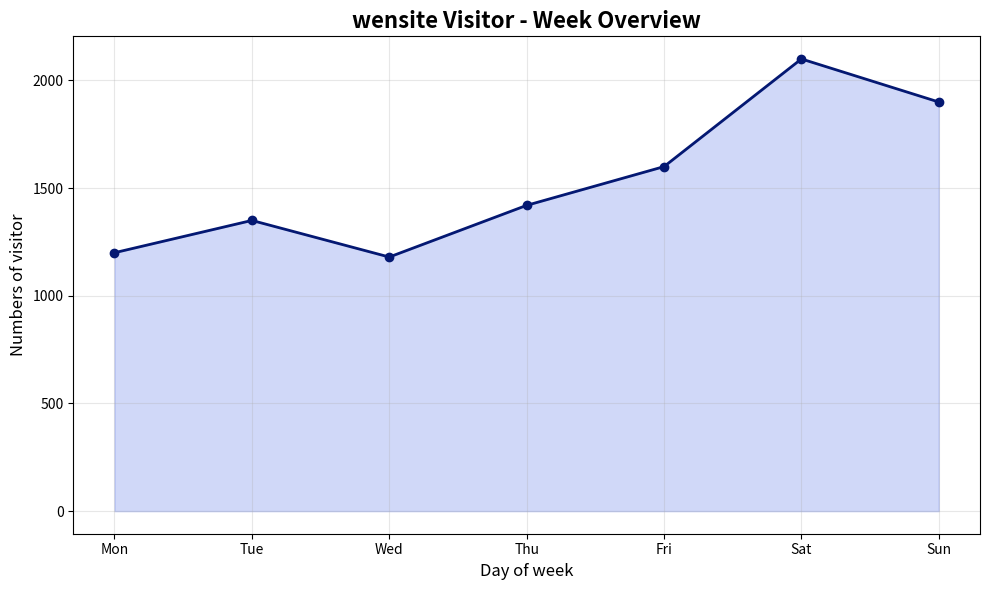

Python code for this plot:
import matplotlib.pyplot as plt
import numpy as np
days = ['Mon','Tue','Wed','Thu','Fri','Sat','Sun']
visitors = [1200,1350,1180,1420,1600,2100,1900]

plt.figure(figsize=(10,6))
plt.plot(days,visitors,marker = 'o',linewidth =2, color= "#041872")
plt.fill_between(range(len(days)),visitors,alpha = 0.3,color = '#667eea')
plt.title('wensite Visitor - Week Overview', fontsize = 16, fontweight = 'bold')
plt.xlabel('Day of week',fontsize = 12 )
plt.ylabel('Numbers of visitor', fontsize = 12)
plt.grid(True,alpha = 0.3)
plt.tight_layout()
plt.show()